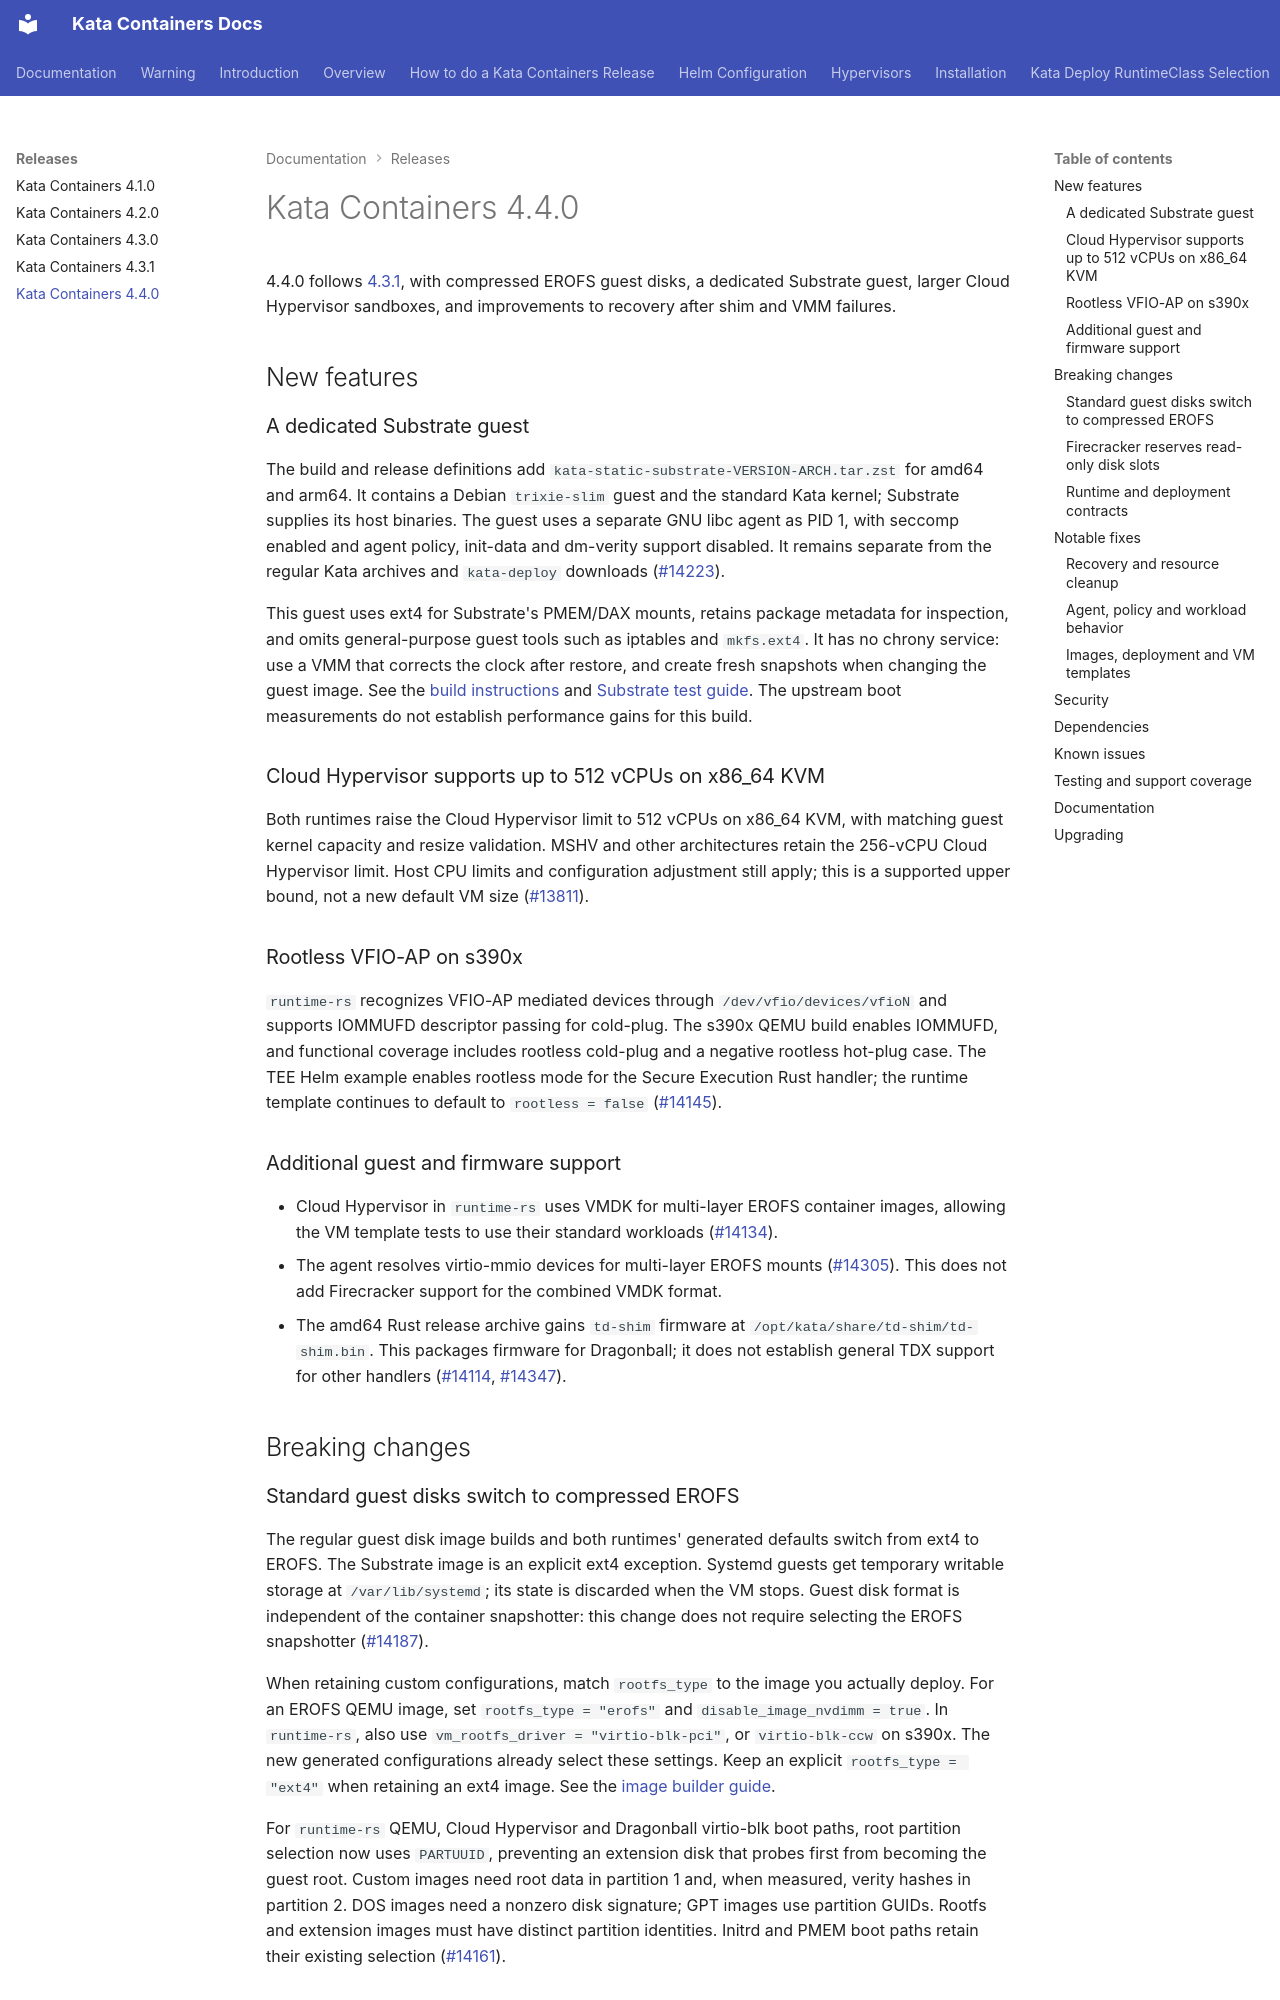

repository: kata-containers/kata-containers · page: releases/4.4.0/index.html · generator: mkdocs

# Kata Containers 4.4.0

4.4.0 follows [4.3.1](4.3.1.md), with compressed
EROFS guest disks, a dedicated Substrate guest, larger Cloud Hypervisor
sandboxes, and improvements to recovery after shim and VMM failures.

## New features

### A dedicated Substrate guest

The build and release definitions add
`kata-static-substrate-VERSION-ARCH.tar.zst` for amd64 and arm64. It contains
a Debian `trixie-slim` guest and the standard Kata kernel; Substrate supplies
its host binaries. The guest uses a separate GNU libc agent as PID 1, with
seccomp enabled and agent policy, init-data and dm-verity support disabled.
It remains separate from the regular Kata archives and `kata-deploy` downloads
([#14223](https://github.com/kata-containers/kata-containers/pull/14223)).

This guest uses ext4 for Substrate's PMEM/DAX mounts, retains package metadata
for inspection, and omits general-purpose guest tools such as iptables and
`mkfs.ext4`. It has no chrony service: use a VMM that corrects the clock after
restore, and create fresh snapshots when changing the guest image. See the
[build instructions](../../tools/osbuilder/README.md) and
[Substrate test guide](../../tests/integration/substrate/README.md).
The upstream boot measurements do not establish performance gains for this build.

### Cloud Hypervisor supports up to 512 vCPUs on x86_64 KVM

Both runtimes raise the Cloud Hypervisor limit to 512 vCPUs on x86_64 KVM,
with matching guest kernel capacity and resize validation. MSHV and other
architectures retain the 256-vCPU Cloud Hypervisor limit. Host CPU limits and
configuration adjustment still apply; this is a supported upper bound, not
a new default VM size
([#13811](https://github.com/kata-containers/kata-containers/pull/13811)).

### Rootless VFIO-AP on s390x

`runtime-rs` recognizes VFIO-AP mediated devices through
`/dev/vfio/devices/vfioN` and supports IOMMUFD descriptor passing for cold-plug.
The s390x QEMU build enables IOMMUFD, and functional coverage includes rootless
cold-plug and a negative rootless hot-plug case. The TEE Helm example enables
rootless mode for the Secure Execution Rust handler; the runtime template
continues to default to `rootless = false`
([#14145](https://github.com/kata-containers/kata-containers/pull/14145)).

### Additional guest and firmware support

- Cloud Hypervisor in `runtime-rs` uses VMDK for multi-layer EROFS container
  images, allowing the VM template tests to use their standard workloads
  ([#14134](https://github.com/kata-containers/kata-containers/pull/14134)).
- The agent resolves virtio-mmio devices for multi-layer EROFS mounts
  ([#14305](https://github.com/kata-containers/kata-containers/pull/14305)).
  This does not add Firecracker support for the combined VMDK format.
- The amd64 Rust release archive gains `td-shim` firmware at
  `/opt/kata/share/td-shim/td-shim.bin`. This packages firmware for Dragonball;
  it does not establish general TDX support for other handlers
  ([#14114](https://github.com/kata-containers/kata-containers/pull/14114),
  [#14347](https://github.com/kata-containers/kata-containers/pull/14347)).

## Breaking changes

### Standard guest disks switch to compressed EROFS

The regular guest disk image builds and both runtimes' generated defaults
switch from ext4 to EROFS. The Substrate image is an explicit ext4 exception.
Systemd guests get temporary writable storage at `/var/lib/systemd`; its state
is discarded when the VM stops. Guest disk format is independent of the
container snapshotter: this change does not require selecting the EROFS
snapshotter
([#14187](https://github.com/kata-containers/kata-containers/pull/14187)).

When retaining custom configurations, match `rootfs_type` to the image you
actually deploy. For an EROFS QEMU image, set `rootfs_type = "erofs"` and
`disable_image_nvdimm = true`. In `runtime-rs`, also use
`vm_rootfs_driver = "virtio-blk-pci"`, or `virtio-blk-ccw` on s390x. The
new generated configurations already select these settings. Keep an explicit
`rootfs_type = "ext4"` when retaining an ext4 image. See the
[image builder guide](../../tools/osbuilder/image-builder/README.md).

For `runtime-rs` QEMU, Cloud Hypervisor and Dragonball virtio-blk boot paths,
root partition selection now uses `PARTUUID`, preventing an extension disk
that probes first from becoming the guest root. Custom images need root data
in partition 1 and, when measured, verity hashes in partition 2. DOS images
need a nonzero disk signature; GPT images use partition GUIDs. Rootfs and
extension images must have distinct partition identities. Initrd and PMEM
boot paths retain their existing selection
([#14161](https://github.com/kata-containers/kata-containers/pull/14161)).
